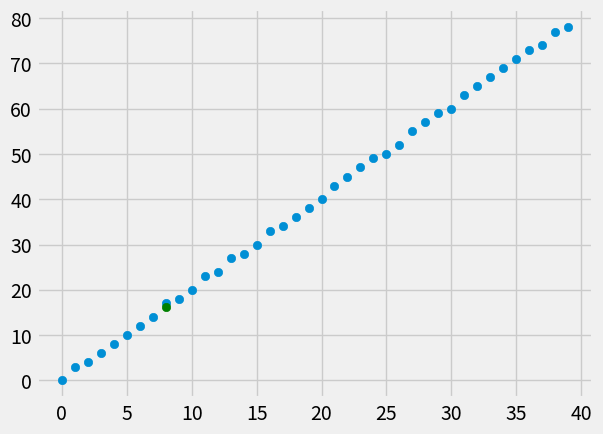

Source code (Python):
# https://pythonprogramming.net/simple-linear-regression-machine-learning-tutorial
# Regression - Theory and how it works

# slope = m = (meanX * meanY - mean(xy)) / ((meanX)^2 - mean(X^2)))
# b = meanY - m*meanX

# ============================================================= #
# ============================================================= #

# https://pythonprogramming.net/how-to-program-best-fit-line-slope-machine-learning-tutorial/
# Regression - How to program the Best Fit Slope

import random
import numpy as np
import matplotlib.pyplot as plt
from matplotlib import style
from statistics import mean

style.use('fivethirtyeight')

xs = np.array([1, 2, 3, 4, 5, 6], dtype=np.float64)
ys = np.array([5, 4, 6, 5, 6, 7], dtype=np.float64)

# plt.scatter(xs, ys)
# plt.show()

def create_dataset(hm, variance, step=2, correlation=False):
    val = 1
    ys = []
    for i in range(hm):
        y = val + random.randrange(-variance, variance)
        ys.append(y)
        if correlation and correlation == 'pos':
            val += step
        elif correlation and correlation == 'neg':
            val -= step
    
    xs = [i for i in range(len(ys))]
    return np.array(xs, dtype=np.float64), np.array(ys, dtype=np.float64)

def best_fit_slope_and_intercept(xs, ys):
    m = ((mean(xs) * mean(ys)) - mean(xs * ys)) / ((mean(xs)**2) - mean(xs**2))
    b = mean(ys) - m*mean(xs)
    return m, b


xs, ys = create_dataset(40, 1, 2, correlation='pos')
    
m, b = best_fit_slope_and_intercept(xs, ys)
# print(m, b)

# ============================================================= #
# ============================================================= #

# https://pythonprogramming.net/how-to-program-best-fit-line-machine-learning-tutorial
# Regression - How to program the Best Fit Line

regression_line = [(m*x) + b for x in xs]

# regression_line is the same as:
# for x in xs:
#   regression_line.append((m*x) + b)

predict_x = 8
predict_y = (m*predict_x + b)

# print(regression_line)
# plt.scatter(xs, ys)
# plt.scatter(predict_x, predict_y)
# plt.plot(xs, regression_line)
# plt.show()

# ============================================================= #
# ============================================================= #
# https://pythonprogramming.net/r-squared-coefficient-of-determination-machine-learning-tutorial

# Regression - R Squared and Coefficient of Determination Theory

# r^2 = 1 - (SEyhat)/(SEmean(y))
# 1 minus the division of the squared error of the regression line and the squared error of the mean y line. 

# r^2 = higher is better

# ============================================================= #
# ============================================================= #

# https://pythonprogramming.net/how-to-program-r-squared-machine-learning-tutorial
# Regression - How to Program R Squared

def squared_error(ys_orig, ys_line):
    return sum((ys_line - ys_orig) ** 2)

def coefficient_of_determination(ys_orig, ys_line):
    y_mean_line = [mean(ys_orig) for y in ys_orig]
    squared_error_regr = squared_error(ys_orig, ys_line)
    squared_error_y_mean = squared_error(ys_orig, y_mean_line)
    return 1 - (squared_error_regr / squared_error_y_mean)
    
r_squared = coefficient_of_determination(ys, regression_line)
print(r_squared)

# ============================================================= #
# ============================================================= #

# https://pythonprogramming.net/sample-data-testing-machine-learning-tutorial
# Creating Sample Data for Testing

plt.scatter(xs, ys)
plt.scatter(predict_x, predict_y, color='g')
# plt.plot(xs, regression_line)
plt.show()



